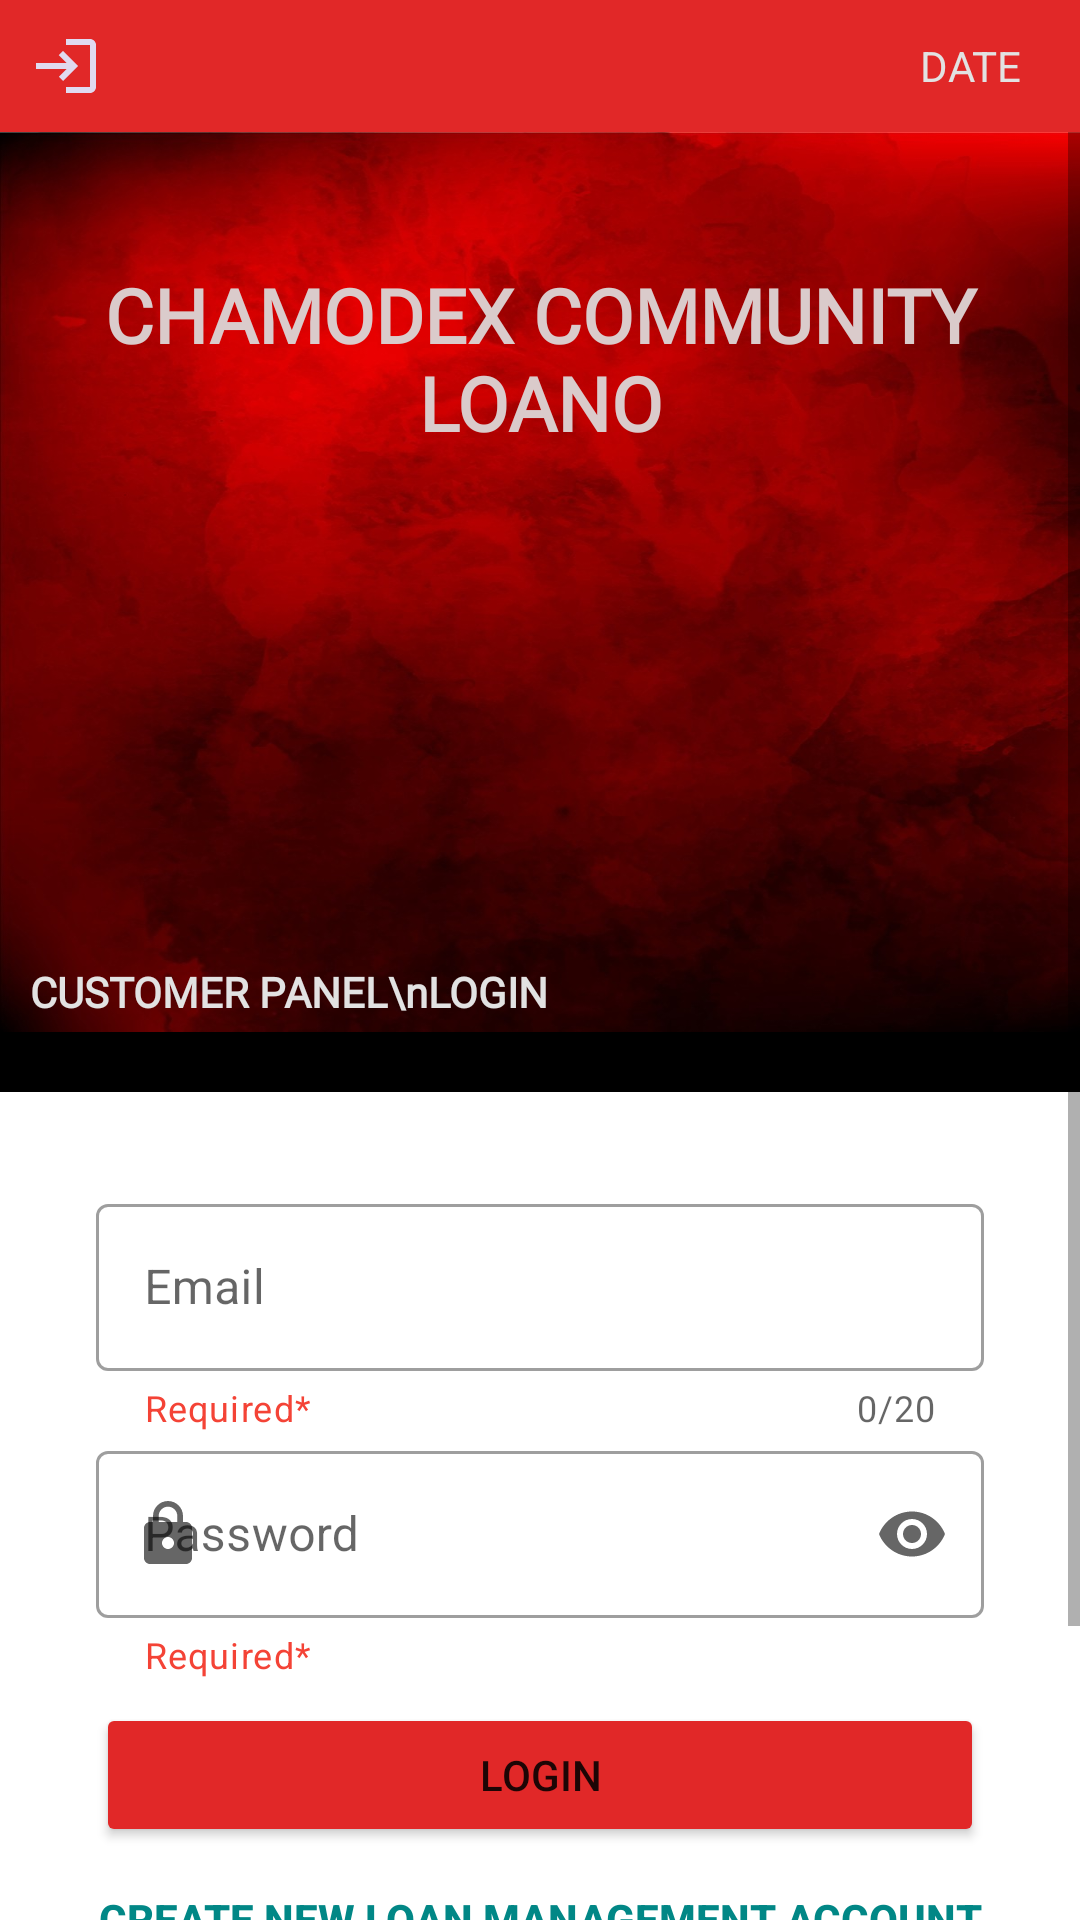

The Android layout XML behind this screen, and the referenced resources:
<!-- AndroidManifest.xml: application theme Theme.LOANO -->
<!-- res/layout/login_activity.xml -->
<?xml version="1.0" encoding="utf-8"?>
<androidx.appcompat.widget.LinearLayoutCompat xmlns:android="http://schemas.android.com/apk/res/android"
    xmlns:app="http://schemas.android.com/apk/res-auto"
    xmlns:tools="http://schemas.android.com/tools"
    android:layout_width="match_parent"
    android:layout_height="match_parent"
    tools:context=".LoginActivity"
    android:orientation="vertical">

    <LinearLayout
        android:layout_width="match_parent"
        android:layout_height="wrap_content"
        android:background="@color/primary">
        <ImageButton
            android:id="@+id/login_controller"
            android:layout_width="44dp"
            android:layout_height="44dp"
            android:src="@drawable/ic_baseline_login_24"
            android:background="@color/trans"/>
        <TextView
            android:id="@+id/date_viewer"
            android:layout_width="match_parent"
            android:layout_height="match_parent"
            android:text="DATE"
            android:textColor="@color/material_d_neutral_variant90"
            android:gravity="center_vertical|right"
            android:paddingRight="20dp"/>
    </LinearLayout>
    <ScrollView
        android:layout_width="match_parent"
        android:layout_height="match_parent">
        <LinearLayout
            android:layout_width="match_parent"
            android:layout_height="match_parent"
            android:background="@color/black"
            android:orientation="vertical">
            <LinearLayout
                android:layout_width="match_parent"
                android:layout_height="300dp"
                android:background="@drawable/login_bg_red"
                android:orientation="vertical">
                <TextView
                    android:layout_marginTop="44dp"
                    android:layout_width="match_parent"
                    android:layout_height="wrap_content"
                    android:text="CHAMODEX COMMUNITY LOANO"
                    android:textColor="#DACBCB"
                    android:fontFamily="@font/calibri"
                    android:textAlignment="center"
                    android:textStyle="bold"
                    android:textSize="25dp"/>
                <TextView
                    android:layout_marginTop="170dp"
                    android:paddingStart="10dp"
                    android:layout_width="match_parent"
                    android:layout_height="wrap_content"
                    android:text="CUSTOMER PANEL\nLOGIN"
                    android:textStyle="bold"
                    android:textColor="@color/material_d_neutral_variant90"
                    android:fontFamily="@font/gotham"/>
            </LinearLayout>
            <LinearLayout
                android:layout_width="match_parent"
                android:layout_height="wrap_content"
                android:layout_marginTop="20dp"
                android:background="@color/white"
                android:orientation="vertical"
                android:paddingTop="32dp"
                android:paddingBottom="32dp">
                <com.google.android.material.textfield.TextInputLayout
                    style="@style/Widget.MaterialComponents.TextInputLayout.OutlinedBox"
                    android:id="@+id/login_username_til"
                    android:layout_width="match_parent"
                    android:layout_height="wrap_content"
                    android:layout_marginStart="32dp"
                    android:layout_marginEnd="32dp"
                    android:hint="Email"
                    app:counterEnabled="true"
                    app:counterMaxLength="20"
                    app:endIconMode="clear_text"
                    app:helperText="Required*"
                    app:helperTextTextColor="@color/red"
                    app:startIconDrawable="@drawable/ic_baseline_person_24">
                    <com.google.android.material.textfield.TextInputEditText
                        android:id="@+id/login_username_tif"
                        android:layout_width="match_parent"
                        android:maxLength="51"
                        android:layout_height="wrap_content"/>
                </com.google.android.material.textfield.TextInputLayout>
                <com.google.android.material.textfield.TextInputLayout
                    style="@style/Widget.MaterialComponents.TextInputLayout.OutlinedBox"
                    android:id="@+id/login_password_til"
                    android:layout_width="match_parent"
                    android:layout_height="wrap_content"
                    android:layout_marginStart="32dp"
                    android:layout_marginTop="1dp"
                    android:layout_marginEnd="32dp"
                    android:hint="Password"
                    app:endIconMode="password_toggle"
                    app:helperText="Required*"
                    app:helperTextTextColor="@color/red"
                    app:startIconDrawable="@drawable/ic_baseline_lock_24">
                    <com.google.android.material.textfield.TextInputEditText
                        android:id="@+id/login_password_tif"
                        android:inputType="textPassword"
                        android:layout_width="match_parent"
                        android:layout_height="wrap_content"/>
                </com.google.android.material.textfield.TextInputLayout>
                <ProgressBar
                    android:id="@+id/progress_bar"
                    android:visibility="gone"
                    android:layout_width="wrap_content"
                    android:layout_height="wrap_content"
                    android:layout_gravity="center_horizontal"/>
                <Button
                    android:id="@+id/login"
                    android:layout_width="match_parent"
                    android:layout_height="wrap_content"
                    android:layout_marginTop="8dp"
                    android:layout_marginStart="32dp"
                    android:layout_marginEnd="32dp"
                    android:text="LOGIN"
                    android:backgroundTint="@color/primary"/>
                <Button
                    android:id="@+id/register"
                    android:layout_width="match_parent"
                    android:layout_height="wrap_content"
                    android:text="Create new loan management account"
                    android:textAlignment="center"
                    android:textColor="@color/teal_700"
                    android:textStyle="bold"
                    android:background="@color/trans"
                    android:layout_marginStart="32dp"
                    android:layout_marginEnd="32dp"
                    android:textSize="14dp"/>
                <TextView
                    android:layout_width="match_parent"
                    android:layout_height="wrap_content"
                    android:textAlignment="textEnd"
                    android:text="versionName 1.0\nSMS : +94719748970\nWhatsApp : +94719748970"
                    android:textSize="10dp"/>
            </LinearLayout>
            <LinearLayout
                android:layout_width="match_parent"
                android:layout_height="wrap_content"
                android:background="@color/material_d_neutral_variant20">

                <TextView
                    android:id="@+id/logo"
                    android:layout_width="match_parent"
                    android:layout_height="48dp"
                    android:text="CHAMODEX ENTERPRISES"
                    android:textColor="@color/material_d_neutral_variant90"
                    android:gravity="center_vertical|center" />
            </LinearLayout>
        </LinearLayout>
    </ScrollView>
</androidx.appcompat.widget.LinearLayoutCompat>
<!-- resources referenced by this layout -->
<resources>
  <color name="black">#FF000000</color>
  <color name="material_d_neutral_variant20">#303030</color>
  <color name="material_d_neutral_variant90">#e2e2e2</color>
  <color name="primary">#E12828</color>
  <color name="red">#F44336</color>
  <color name="teal_700">#FF018786</color>
  <color name="trans">#00F44336</color>
  <color name="white">#FFFFFFFF</color>
  <!-- drawable ic_baseline_lock_24 (drawable) -->
  <vector android:height="24dp" android:tint="#E0DAF0"
      android:viewportHeight="24" android:viewportWidth="24"
      android:width="24dp" xmlns:android="http://schemas.android.com/apk/res/android">
      <path android:fillColor="@android:color/white" android:pathData="M18,8h-1L17,6c0,-2.76 -2.24,-5 -5,-5S7,3.24 7,6v2L6,8c-1.1,0 -2,0.9 -2,2v10c0,1.1 0.9,2 2,2h12c1.1,0 2,-0.9 2,-2L20,10c0,-1.1 -0.9,-2 -2,-2zM12,17c-1.1,0 -2,-0.9 -2,-2s0.9,-2 2,-2 2,0.9 2,2 -0.9,2 -2,2zM15.1,8L8.9,8L8.9,6c0,-1.71 1.39,-3.1 3.1,-3.1 1.71,0 3.1,1.39 3.1,3.1v2z"/>
  </vector>
  <!-- drawable ic_baseline_login_24 (drawable) -->
  <vector android:height="24dp" android:tint="#E0DAF0"
      android:viewportHeight="24" android:viewportWidth="24"
      android:width="24dp" xmlns:android="http://schemas.android.com/apk/res/android">
      <path android:fillColor="@android:color/white" android:pathData="M11,7L9.6,8.4l2.6,2.6H2v2h10.2l-2.6,2.6L11,17l5,-5L11,7zM20,19h-8v2h8c1.1,0 2,-0.9 2,-2V5c0,-1.1 -0.9,-2 -2,-2h-8v2h8V19z"/>
  </vector>
  <!-- drawable login_bg_red: jpg bitmap (drawable, 115682 bytes) -->
  <style name="Theme.LOANO" parent="Theme.MaterialComponents.DayNight.NoActionBar">
          
          <item name="colorPrimary">@color/purple_500</item>
          <item name="colorPrimaryVariant">@color/purple_700</item>
          <item name="colorOnPrimary">@color/white</item>
          
          <item name="colorSecondary">@color/teal_200</item>
          <item name="colorSecondaryVariant">@color/teal_700</item>
          <item name="colorOnSecondary">@color/black</item>
          
          <item name="android:statusBarColor">@color/primary</item>
          
      </style>
  <color name="purple_500">#FF6200EE</color>
  <color name="purple_700">#FF3700B3</color>
  <color name="teal_200">#FF03DAC5</color>
</resources>
